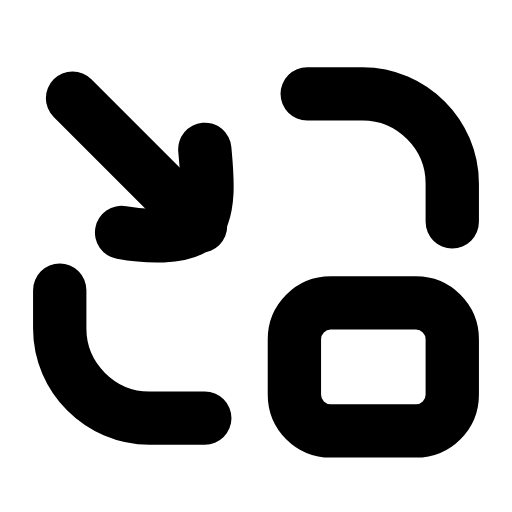
t = 0.00 s
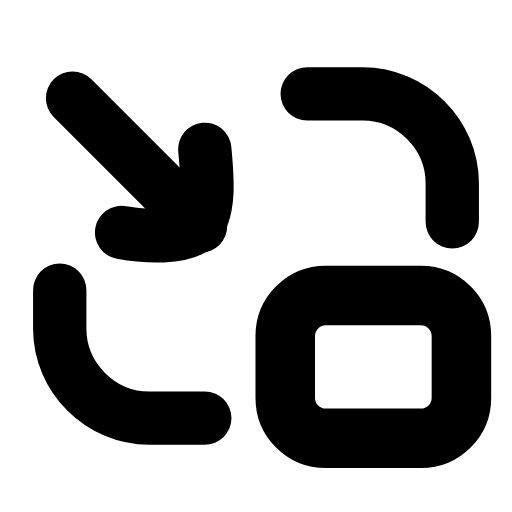
t = 0.25 s
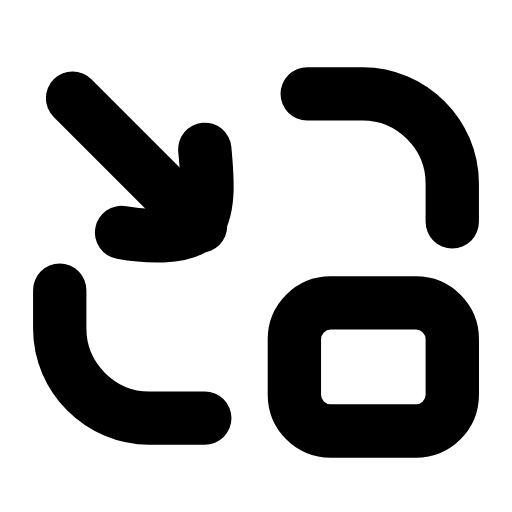
t = 0.50 s
t = 0.73 s: frame unchanged from t = 0.00 s, image omitted
t = 0.99 s: frame unchanged from t = 0.00 s, image omitted
t = 1.25 s: frame unchanged from t = 0.00 s, image omitted

The animated SVG that drew these frames (rendered in a browser with its animation timeline set to each time). Animation: 1 SMIL element (animateTransform=1); one cycle of 1.50 s, repeats indefinitely.

<svg xmlns="http://www.w3.org/2000/svg" width="24" height="24" viewBox="0 0 24 24" fill="none"><path stroke="currentColor" stroke-width="2.5" stroke-linecap="round" stroke-linejoin="round" fill="none" d="M9.6 19.6L7 19.6C4.7 19.6 2.8 17.7 2.8 15.4L2.8 13.6"></path><path stroke="currentColor" stroke-width="2.5" stroke-linecap="round" stroke-linejoin="round" fill="none" d="M14.4 4.4L17 4.4C19.3 4.4 21.2 6.3 21.2 8.6L21.2 10.4"></path><line stroke="currentColor" stroke-width="2.5" stroke-linecap="round" stroke-linejoin="round" fill="none" x1="3.4" y1="4.6" x2="9.4" y2="10.6"></line><path stroke="currentColor" stroke-width="2.5" stroke-linecap="round" stroke-linejoin="round" fill="none" d="M9.6 7C9.7 8.1 9.9 9.9 9.2 10.6C8.6 11.2 6.8 11.1 5.7 10.9"></path><g transform="translate(17.5 17.2)"><g><animateTransform attributeName="transform" type="scale" values="1;1;1.14;1;1;1;1;1.14;1;1;1" keyTimes="0;0.135;0.2475;0.36;0.45;0.6;0.66;0.735;0.81;0.9;1" dur="1.5s" repeatCount="indefinite" calcMode="spline" keySplines="0.16 1 0.3 1;0.16 1 0.3 1;0.16 1 0.3 1;0.16 1 0.3 1;0.16 1 0.3 1;0.16 1 0.3 1;0.16 1 0.3 1;0.16 1 0.3 1;0.16 1 0.3 1;0.16 1 0.3 1"/><g transform="translate(-17.5 -17.2)"><g><rect stroke="currentColor" stroke-width="2.5" stroke-linecap="round" stroke-linejoin="round" fill="none" x="13.8" y="14.2" width="7.4" height="6" rx="1.7"></rect></g></g></g></g></svg>
